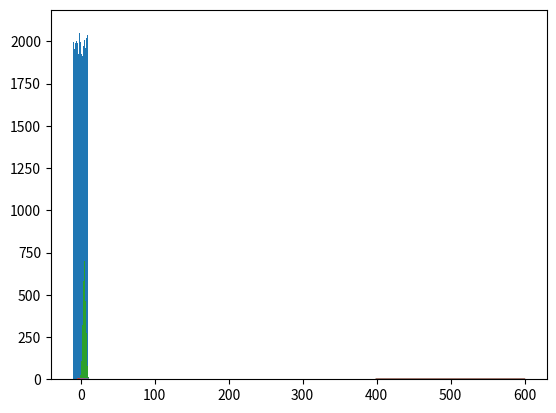

This figure's Python source:
import numpy as np
import matplotlib.pyplot as plt
from scipy.stats import norm
from scipy.stats import expon
from scipy.stats import binom
from scipy.stats import poisson
#Uniform distribution of 100000 data points between -10 and 10
values = np.random.uniform(-10,10,100000)
plt.hist(values,50)
plt.show()

#Normal distribution
x = np.arange(-3,3,.001)
plt.plot(x,norm.pdf(x))
plt.show()
mu= 5.0
sigma = 2.0
ndvalues = np.random.normal(mu,sigma,10000)
plt.hist(ndvalues,50)
plt.show()

#Exponential pdf
plt.plot(x,expon.pdf(x))
plt.show()

#Binomeal pmf
x1 = np.arange(0,10,.001)
plt.plot(x1,binom.pmf(x1,10,.5))
plt.show()

#Poisson pmf
mu=500
x2 = np.arange(400,600,.5)
plt.plot(x2,poisson.pmf(x2,mu))
plt.show()